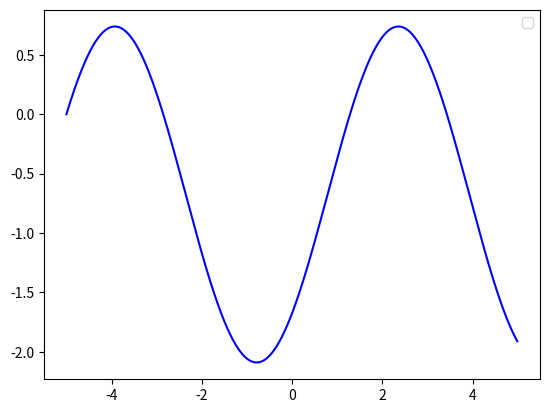

Python code for this plot:
import numpy as np
from scipy.integrate import odeint
import matplotlib.pyplot as plt

x = np.arange(-5, 5, 0.01)

def diff_func(z, x):
    y, omega = z

    dx_dy = omega
    domega_dx = np.sin(x) + np.cos(x)
    return dx_dy, domega_dx

y0 = 3
omega0 = 0

z0 = y0, omega0

sol = odeint(diff_func, z0, x)
plt.plot(x, sol[:, 1], 'b', label='')

plt.legend()
plt.savefig("lab_3.png")